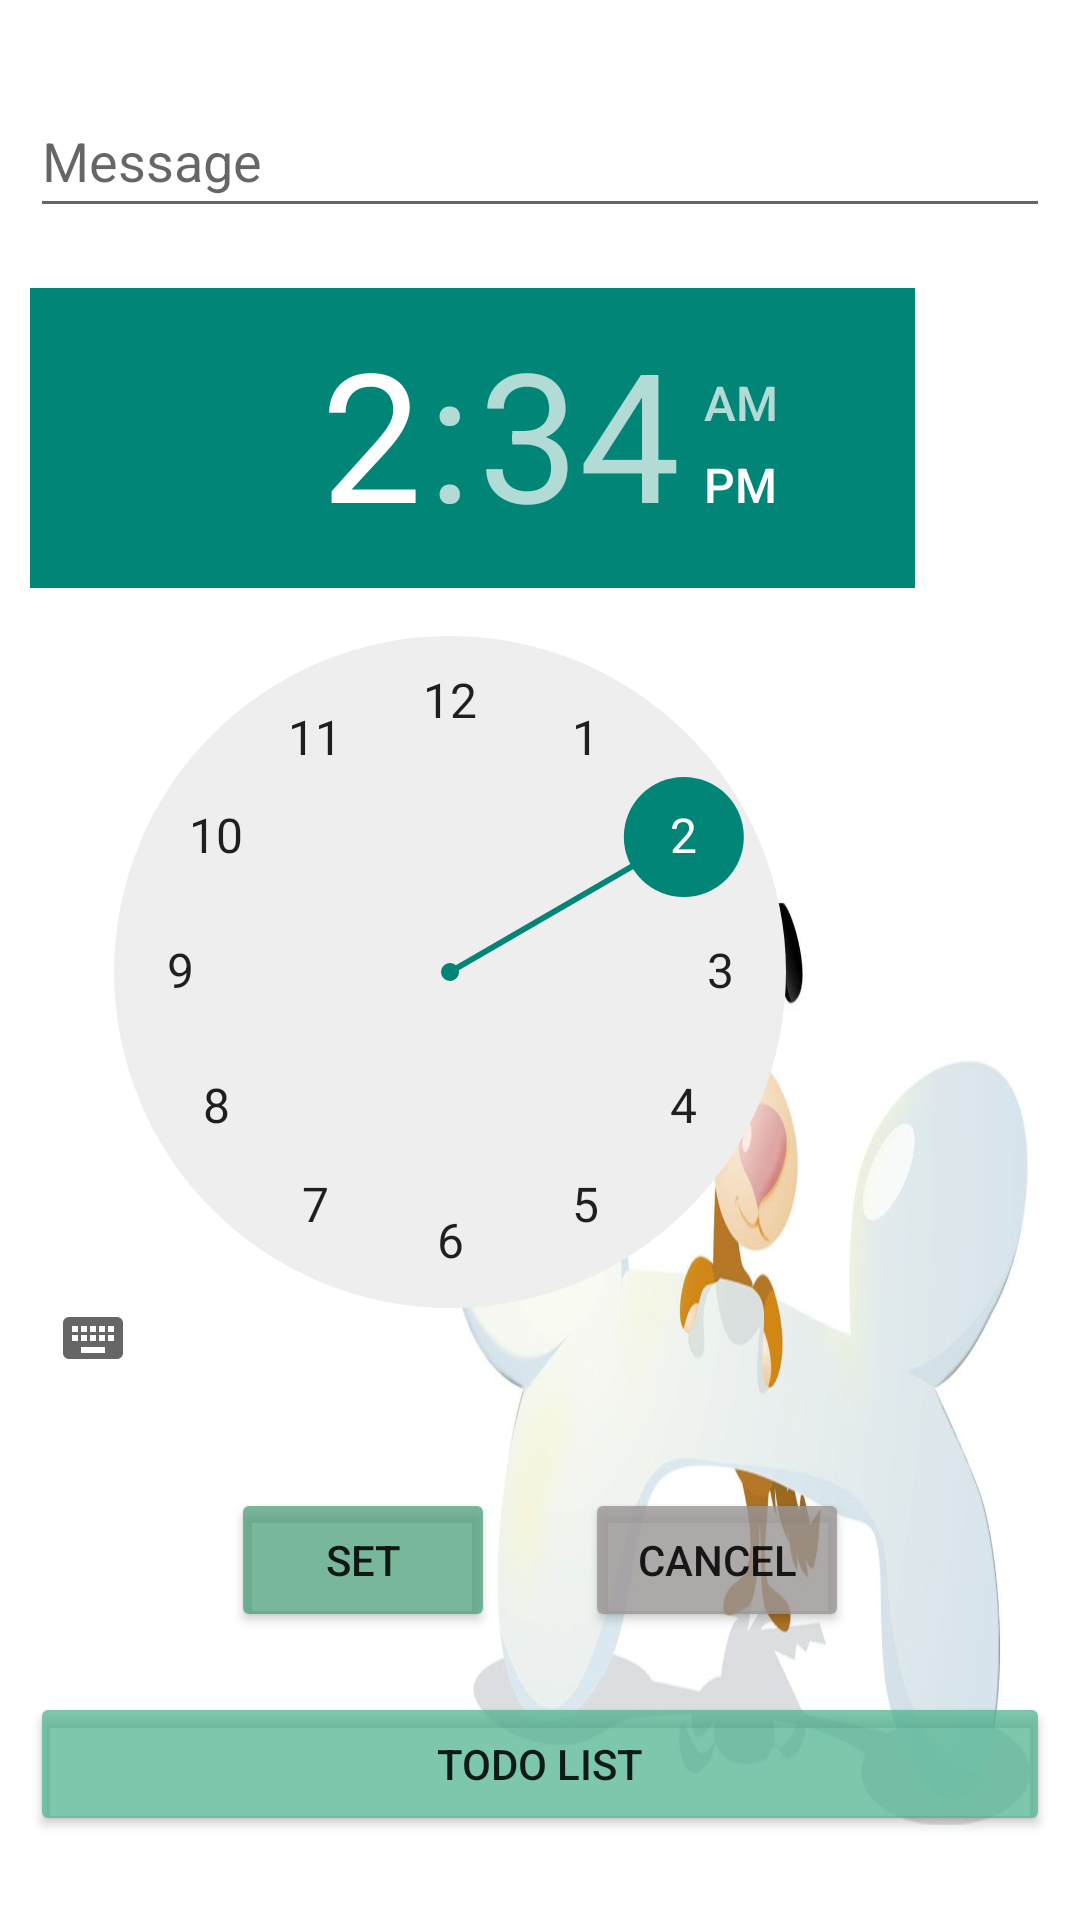

Layout XML and referenced resources for this Android screen:
<!-- AndroidManifest.xml: application theme Theme.AuthenticationApp -->
<!-- res/layout/activity_reminder.xml -->
<?xml version="1.0" encoding="utf-8"?>
<LinearLayout xmlns:android="http://schemas.android.com/apk/res/android"
    xmlns:app="http://schemas.android.com/apk/res-auto"
    xmlns:tools="http://schemas.android.com/tools"
    android:layout_width="match_parent"
    android:layout_height="match_parent"
    tools:context=".Reminder"
    android:orientation="vertical"
    android:gravity="center"
    android:padding="10dp"
    android:background="@drawable/showbg">

    <EditText
        android:id="@+id/editText"
        android:layout_width="match_parent"
        android:layout_height="wrap_content"
        android:hint="Message"
        android:minHeight="48dp" />

    <TimePicker
        android:id="@+id/timePicker"
        android:layout_width="310dp"
        android:layout_height="360dp"
        android:layout_marginTop="20dp"
        android:layout_marginRight="30dp"/>

    <LinearLayout
        android:layout_width="wrap_content"
        android:layout_height="wrap_content"
        android:layout_marginTop="20dp">

        <Button
            android:id="@+id/setBtn"
            android:layout_width="wrap_content"
            android:layout_height="wrap_content"
            android:text="SET"
            android:backgroundTint="@color/setbg"
            android:layout_marginRight="30dp"
            android:layout_marginTop="20dp"/>

        <Button
            android:id="@+id/cancelBtn"
            android:layout_width="wrap_content"
            android:layout_height="wrap_content"
            android:text="CANCEL"
            android:backgroundTint="@color/cancelbg"
            android:layout_marginTop="20dp"/>

    </LinearLayout>

    <Button
        android:id="@+id/backTodoBtn"
        android:layout_width="match_parent"
        android:layout_height="wrap_content"
        android:onClick="backToToDo"
        android:text="ToDo List"
        android:backgroundTint="@color/backtotodobg"
        android:layout_marginTop="20dp"/>

</LinearLayout>
<!-- resources referenced by this layout -->
<resources>
  <color name="backtotodobg">#BA4EB38F</color>
  <color name="cancelbg">#CE9A9595</color>
  <color name="setbg">#B9459C77</color>
  <!-- drawable showbg: jpg bitmap (drawable, 41190 bytes) -->
  <style name="Theme.AuthenticationApp" parent="Theme.AppCompat.Light.NoActionBar">
          
  
          <item name="colorPrimary">@color/purple_500</item>
          <item name="colorPrimaryVariant">@color/purple_700</item>
          <item name="colorOnPrimary">@color/white</item>
  
  
          
  
          <item name="colorOnSecondary">@color/black</item>
          
          <item name="android:statusBarColor" tools:targetApi="l">?attr/colorPrimaryVariant</item>
          
  
      </style>
  <color name="purple_500">#FF6200EE</color>
  <color name="purple_700">#FF3700B3</color>
  <color name="white">#FFFFFFFF</color>
  <color name="black">#FF000000</color>
</resources>
